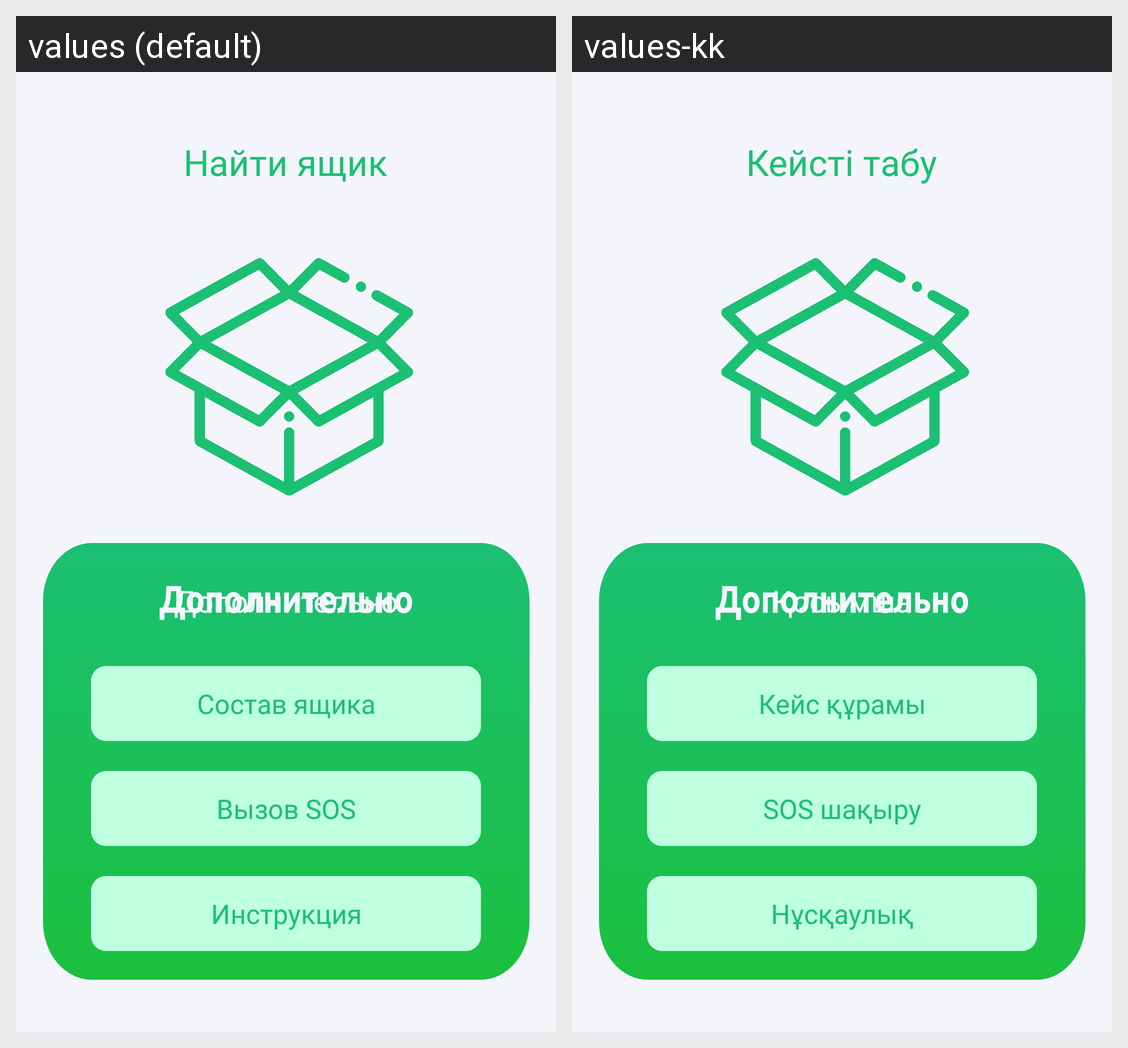

Locale-by-locale string values for the Android screen shown in this grid:
Android screen res/layout/home.xml rendered under 2 locales, left to right: values (default), values-kk. Device: Nexus 5 (rendered at 1080×1920; each locale shown at half size, 540×960, under a caption strip naming it); theme Theme.OrmanCase.
Strings drawn on this screen, with the default value and each locale's value (text and hints the layout hard-codes, and strings that could not be matched under every locale, appear in the picture but are not listed):

find_box_label
  values: Найти ящик
  values-kk: Кейсті табу

groupbox_label
  values: Дополнительно
  values-kk: Қосымша

groupbox_item1
  values: Состав ящика
  values-kk: Кейс құрамы

groupbox_item2
  values: Вызов SOS
  values-kk: SOS шақыру

groupbox_item3
  values: Инструкция
  values-kk: Нұсқаулық
